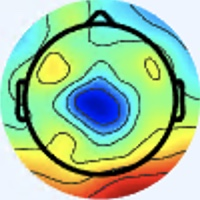

The data file committed next to this chart (first rows):
[238 245 253], [238 245 253], [238 245 253], [238 245 253], [238 245 253], [238 245 253], [238 245 253], [238 245 253], [238 245 253], [238 245 253], [238 245 253], [238 245 253], [238 245 253], [238 245 253], [238 245 253], [238 245 253], [238 245 253], [238 245 253], [238 245 253], [238 245 253], [238 245 253], [238 245 253], [238 245 253], [238 245 253]
[238 245 253], [238 245 253], [238 245 253], [238 245 253], [238 245 253], [238 245 253], [238 245 253], [238 245 253], [238 245 253], [238 245 253], [238 245 253], [238 245 253], [238 245 253], [238 245 253], [238 245 253], [238 245 253], [238 245 253], [238 245 253], [238 245 253], [238 245 253], [238 245 253], [238 245 253], [238 245 253], [238 245 253]
[238 245 253], [238 245 253], [238 245 253], [238 245 253], [238 245 253], [238 245 253], [238 245 253], [238 245 253], [238 245 253], [238 245 253], [238 245 253], [238 245 253], [238 245 253], [238 245 253], [238 245 253], [238 245 253], [238 245 253], [238 245 253], [238 245 253], [238 245 253], [238 245 253], [238 245 253], [238 245 253], [238 245 253]
[238 245 253], [238 245 253], [238 245 253], [238 245 253], [238 245 253], [238 245 253], [238 245 253], [238 245 253], [238 245 253], [238 245 253], [238 245 253], [238 245 253], [238 245 253], [238 245 253], [238 245 253], [238 245 253], [238 245 253], [238 245 253], [238 245 253], [238 245 253], [238 245 253], [238 245 253], [238 245 253], [238 245 253]
[238 245 253], [238 245 253], [238 245 253], [238 245 253], [238 245 253], [238 245 253], [238 245 253], [238 245 253], [238 245 253], [238 245 253], [238 245 253], [238 245 253], [238 245 253], [238 245 253], [238 245 253], [238 245 253], [238 245 253], [238 245 253], [238 245 253], [238 245 253], [238 245 253], [238 245 253], [238 245 253], [238 245 253]
[238 245 253], [238 245 253], [238 245 253], [238 245 253], [238 245 253], [238 245 253], [238 245 253], [238 245 253], [238 245 253], [238 245 253], [238 245 253], [238 245 253], [238 245 253], [238 245 253], [238 245 253], [238 245 253], [238 245 253], [238 245 253], [238 245 253], [238 245 253], [238 245 253], [238 245 253], [238 245 253], [238 245 253]
[238 245 253], [238 245 253], [238 245 253], [238 245 253], [238 245 253], [238 245 253], [238 245 253], [238 245 253], [238 245 253], [238 245 253], [238 245 253], [238 245 253], [238 245 253], [238 245 253], [238 245 253], [238 245 253], [238 245 253], [238 245 253], [238 245 253], [238 245 253], [238 245 253], [238 245 253], [238 245 253], [238 245 253]
[238 245 253], [238 245 253], [238 245 253], [238 245 253], [238 245 253], [238 245 253], [238 245 253], [238 245 253], [238 245 253], [238 245 253], [238 245 253], [238 245 253], [238 245 253], [238 245 253], [238 245 253], [238 245 253], [238 245 253], [238 245 253], [238 245 253], [238 245 253], [238 245 253], [238 245 253], [238 245 253], [238 245 253]
[238 245 253], [238 245 253], [238 245 253], [238 245 253], [238 245 253], [238 245 253], [238 245 253], [238 245 253], [238 245 253], [238 245 253], [238 245 253], [238 245 253], [238 245 253], [238 245 253], [238 245 253], [237 244 252], [238 245 253], [238 245 253], [238 245 253], [238 245 253], [238 245 253], [238 245 253], [238 245 253], [238 245 253]
[238 245 253], [238 245 253], [238 245 253], [238 245 253], [238 245 253], [238 245 253], [238 245 253], [238 245 253], [238 245 253], [238 245 253], [238 245 253], [238 245 253], [238 245 253], [238 245 253], [238 245 253], [238 245 253], [237 244 252], [237 244 252], [237 244 252], [238 245 253], [238 245 253], [237 244 252], [237 244 252], [237 244 252]
[238 245 253], [238 245 253], [238 245 253], [238 245 253], [238 245 253], [238 245 253], [238 245 253], [238 245 253], [238 245 253], [238 245 253], [238 245 253], [238 245 253], [238 245 253], [238 245 253], [238 245 253], [238 245 253], [239 246 254], [239 246 254], [239 246 254], [239 246 254], [239 246 254], [239 246 254], [239 246 254], [239 246 254]
[238 245 253], [238 245 253], [238 245 253], [238 245 253], [238 245 253], [238 245 253], [238 245 253], [238 245 253], [238 245 253], [238 245 253], [238 245 253], [238 245 253], [238 245 253], [238 245 253], [238 245 253], [238 245 253], [237 244 252], [237 244 252], [237 244 252], [237 244 252], [237 244 252], [237 244 252], [237 244 252], [237 244 252]
[238 245 255], [238 245 255], [238 245 255], [238 245 255], [238 245 255], [238 245 255], [238 245 255], [238 245 255], [238 245 255], [238 245 255], [238 245 255], [238 245 255], [238 245 255], [238 245 255], [238 245 255], [238 245 255], [239 246 255], [239 246 255], [240 247 255], [240 247 255], [240 247 255], [240 247 255], [239 246 255], [239 246 255]
[238 245 255], [238 245 255], [238 245 255], [238 245 255], [238 245 255], [238 245 255], [238 245 255], [238 245 255], [238 245 255], [238 245 255], [238 245 255], [238 245 255], [238 245 255], [238 245 255], [238 245 255], [239 246 255], [238 245 255], [238 245 255], [238 245 255], [238 245 255], [238 245 255], [238 245 255], [238 245 255], [238 245 255]
[238 245 255], [238 245 255], [238 245 255], [238 245 255], [238 245 255], [238 245 255], [238 245 255], [238 245 255], [238 245 255], [238 245 255], [238 245 255], [238 245 255], [238 245 255], [238 245 255], [239 246 255], [239 246 255], [240 247 255], [240 247 255], [240 247 255], [240 247 255], [240 247 255], [240 247 255], [240 247 255], [240 247 255]
[238 245 255], [238 245 255], [238 245 255], [238 245 255], [238 245 255], [238 245 255], [238 245 255], [238 245 255], [238 245 255], [238 245 255], [238 245 255], [238 245 255], [238 245 255], [238 245 255], [239 246 255], [239 246 255], [239 246 255], [239 246 255], [239 246 255], [239 246 254], [241 245 254], [239 246 254], [241 245 255], [239 246 255]
[238 245 255], [238 245 255], [238 245 255], [238 245 255], [238 245 255], [238 245 255], [238 245 255], [238 245 255], [238 245 255], [238 245 255], [238 245 255], [238 245 255], [238 245 253], [239 246 254], [238 247 254], [238 247 255], [238 247 255], [239 246 255], [242 246 255], [243 248 254], [244 247 254], [242 247 253], [243 246 255], [241 245 255]
[238 245 255], [238 245 255], [238 245 255], [238 245 255], [238 245 255], [238 245 255], [238 245 255], [238 245 255], [238 245 255], [238 245 255], [238 245 255], [238 245 255], [238 245 253], [239 246 254], [238 247 254], [238 247 255], [238 247 255], [239 246 255], [243 246 255], [243 246 253], [243 246 253], [243 246 253], [241 245 254], [240 244 255]
[238 245 255], [238 245 255], [238 245 255], [238 245 255], [238 245 255], [238 245 255], [238 245 255], [238 245 255], [238 245 255], [238 245 255], [238 245 255], [238 245 255], [238 245 255], [238 245 255], [239 246 255], [239 246 255], [239 246 255], [239 246 254], [243 246 255], [245 245 255], [242 245 254], [241 245 254], [238 245 253], [236 245 252]
[238 245 255], [238 245 255], [238 245 255], [238 245 255], [238 245 255], [238 245 255], [238 245 255], [238 245 255], [238 245 255], [238 245 255], [238 245 255], [238 245 255], [238 245 255], [238 245 255], [239 246 255], [239 246 255], [239 246 254], [239 246 252], [243 246 255], [244 244 254], [242 245 254], [239 243 252], [235 244 251], [233 244 250]
[237 246 255], [237 246 255], [238 245 255], [238 245 255], [238 245 255], [238 245 255], [238 245 255], [238 245 255], [238 245 255], [238 245 255], [238 245 255], [238 245 255], [238 245 255], [238 245 255], [239 246 255], [239 246 254], [238 247 252], [238 248 250], [241 245 254], [242 244 255], [241 243 255], [239 243 254], [234 243 250], [232 243 249]
[237 246 255], [237 246 255], [238 245 255], [238 245 255], [238 245 255], [238 245 255], [238 245 255], [238 245 255], [238 245 255], [238 245 255], [238 245 255], [238 245 255], [238 245 255], [238 245 255], [238 245 255], [238 245 253], [238 248 250], [238 248 250], [241 245 254], [242 244 255], [241 243 255], [238 242 253], [234 241 251], [232 241 248]
[238 245 255], [238 245 255], [238 245 255], [238 245 255], [238 245 255], [238 245 255], [238 245 255], [238 245 255], [238 245 255], [238 245 255], [238 245 255], [238 245 255], [238 245 255], [238 245 255], [238 245 255], [238 245 253], [238 247 252], [238 247 252], [239 246 254], [241 245 255], [241 243 255], [239 241 253], [236 240 251], [233 240 248]
[238 245 255], [238 245 255], [238 245 255], [238 245 255], [238 245 255], [238 245 255], [238 245 255], [238 245 255], [238 245 255], [238 245 255], [238 245 255], [238 245 255], [238 245 255], [238 245 255], [238 245 255], [238 245 253], [239 246 252], [239 246 252], [239 246 254], [241 245 255], [240 244 255], [238 242 253], [236 240 249], [233 240 248]
[239 246 255], [239 246 255], [239 246 255], [239 246 255], [238 245 255], [238 245 255], [238 245 255], [238 245 255], [238 245 255], [238 245 255], [238 245 255], [238 245 255], [238 245 255], [238 245 255], [238 245 255], [238 245 255], [237 244 252], [240 244 253], [241 245 254], [241 245 254], [239 243 252], [235 242 250], [234 241 249], [232 241 248]
[238 245 255], [239 246 255], [239 246 255], [239 246 255], [238 245 255], [238 245 255], [238 245 255], [238 245 255], [238 245 255], [238 245 255], [238 245 255], [238 245 255], [238 245 255], [238 245 255], [238 245 255], [238 245 255], [240 244 255], [240 244 255], [241 245 254], [238 245 253], [237 244 252], [236 243 251], [234 243 250], [234 243 250]
[240 244 255], [240 244 255], [238 245 255], [238 245 255], [238 245 255], [238 245 255], [238 245 255], [238 245 255], [238 245 255], [238 245 255], [238 245 255], [238 245 255], [238 245 255], [238 245 255], [238 245 255], [240 244 255], [242 244 255], [240 244 255], [236 246 255], [236 247 253], [237 246 251], [238 245 251], [237 246 253], [237 246 253]
[239 243 254], [239 243 254], [237 244 254], [237 244 254], [237 244 254], [237 244 254], [238 245 255], [238 245 255], [238 245 255], [238 245 255], [239 246 255], [239 246 255], [239 246 255], [239 246 255], [238 245 255], [238 245 255], [241 245 255], [238 244 255], [235 245 254], [234 247 253], [239 248 253], [240 250 252], [238 249 253], [238 249 253]
[239 243 254], [239 243 254], [239 243 254], [239 243 254], [237 244 254], [237 244 254], [237 244 254], [237 244 254], [237 246 255], [237 246 255], [238 247 255], [238 247 255], [238 247 255], [238 247 255], [238 245 255], [238 245 255], [237 245 255], [236 244 255], [236 245 254], [238 247 254], [239 250 254], [238 252 253], [238 252 253], [236 252 252]
[239 243 254], [238 242 253], [238 242 253], [238 242 253], [237 244 254], [237 244 254], [237 244 254], [237 244 254], [237 246 255], [237 246 255], [238 247 255], [238 247 255], [238 247 255], [238 247 255], [238 245 255], [238 245 255], [237 246 255], [236 245 254], [240 244 255], [239 246 255], [239 250 255], [238 252 255], [237 253 252], [236 252 251]
[240 242 254], [239 241 253], [238 242 253], [238 242 253], [236 243 253], [237 244 254], [237 244 254], [237 244 254], [237 246 255], [237 246 255], [238 247 255], [238 247 255], [238 247 254], [238 247 254], [237 246 253], [238 245 253], [240 244 253], [240 244 255], [240 244 255], [239 246 255], [236 249 255], [237 252 255], [238 252 252], [238 253 250]
[240 242 254], [239 241 253], [239 241 253], [239 241 253], [238 242 253], [239 243 254], [237 244 254], [237 244 254], [237 244 254], [237 246 255], [238 247 255], [238 247 255], [238 247 254], [238 247 254], [237 246 253], [237 244 252], [242 245 254], [241 244 253], [240 244 255], [238 245 255], [237 248 254], [237 251 254], [238 252 252], [236 255 253]
[238 242 251], [237 241 250], [240 240 250], [240 240 250], [240 240 252], [239 241 253], [239 243 254], [237 244 254], [237 244 252], [238 245 253], [238 245 253], [239 246 254], [237 246 255], [237 246 255], [237 246 255], [239 246 255], [242 245 254], [245 245 255], [240 242 254], [238 245 255], [239 250 255], [233 247 250], [243 255 255], [228 255 255]
[236 243 253], [237 241 252], [240 240 252], [240 240 252], [241 241 253], [239 241 253], [239 243 254], [237 244 254], [237 244 252], [238 245 253], [239 246 254], [239 246 254], [238 247 254], [237 246 253], [237 246 253], [238 245 253], [241 244 253], [241 244 253], [241 245 254], [238 245 253], [238 247 254], [233 246 252], [231 254 255], [208 251 255]
[238 242 254], [237 241 253], [238 240 253], [238 240 253], [238 242 254], [237 243 255], [236 245 254], [236 245 254], [236 245 254], [237 246 253], [239 246 254], [239 246 252], [238 245 251], [237 245 248], [237 245 248], [236 244 247], [240 245 251], [238 242 251], [238 245 251], [237 244 250], [239 243 252], [227 244 254], [205 243 254], [171 235 245]
[240 242 255], [238 241 255], [238 242 254], [236 242 254], [236 242 254], [236 244 255], [236 245 254], [235 245 254], [236 245 254], [237 246 255], [239 246 254], [239 246 252], [238 246 249], [236 244 246], [235 244 243], [233 243 242], [234 244 246], [235 244 249], [241 248 254], [240 247 253], [236 244 255], [214 240 253], [173 231 245], [138 224 239]
[243 242 255], [240 242 255], [238 242 254], [236 242 254], [237 244 254], [236 245 254], [236 245 254], [236 245 254], [238 244 255], [238 245 255], [238 247 254], [237 246 251], [236 246 247], [234 244 243], [232 243 237], [230 242 238], [234 246 246], [235 244 249], [243 246 253], [242 249 255], [234 252 255], [202 244 255], [143 224 243], [110 217 235]
[243 242 255], [241 243 255], [239 243 254], [237 244 254], [237 244 252], [237 244 252], [237 244 254], [237 244 254], [237 243 255], [238 244 255], [237 246 255], [236 245 250], [235 245 247], [233 243 242], [231 244 237], [230 243 236], [235 247 247], [236 245 250], [241 245 254], [235 247 255], [210 246 255], [174 237 255], [119 218 239], [ 95 211 234]
[241 244 253], [241 244 253], [239 244 250], [238 245 251], [240 245 251], [241 244 251], [241 244 253], [241 243 255], [239 243 255], [237 243 255], [237 245 255], [236 245 252], [235 244 249], [234 244 245], [232 244 240], [232 244 240], [234 246 244], [240 249 254], [241 247 255], [217 240 255], [162 223 241], [126 215 233], [102 211 232], [ 96 214 240]
[241 244 251], [240 245 251], [237 245 248], [238 246 249], [241 244 249], [244 244 252], [245 243 254], [243 243 255], [239 243 255], [237 243 255], [237 243 255], [236 245 254], [236 243 249], [236 244 246], [234 244 243], [233 245 243], [240 251 253], [236 251 255], [225 244 255], [189 232 251], [127 210 228], [100 207 225], [ 98 212 236], [ 97 217 244]
[241 246 252], [241 246 252], [239 247 250], [239 247 250], [241 244 251], [243 243 251], [244 242 253], [242 242 254], [240 244 255], [237 243 255], [236 242 254], [237 244 254], [239 243 252], [239 242 247], [238 243 246], [236 244 247], [242 253 255], [231 255 255], [188 234 249], [149 220 238], [119 218 237], [104 219 240], [102 222 246], [ 96 218 242]
[240 244 253], [239 246 254], [238 247 252], [238 247 252], [240 245 251], [241 244 253], [243 243 253], [241 243 255], [238 247 255], [237 246 255], [238 244 255], [239 243 254], [242 242 252], [243 243 251], [241 244 249], [236 245 252], [233 251 255], [210 250 255], [161 231 243], [127 220 235], [113 224 243], [104 225 244], [102 224 247], [ 96 221 243]
[238 245 255], [237 246 255], [236 246 255], [237 247 255], [239 246 255], [240 244 255], [238 245 255], [237 246 255], [233 246 254], [234 247 253], [237 244 254], [242 242 252], [247 244 253], [250 247 255], [245 248 255], [235 249 255], [210 246 255], [177 239 254], [132 224 235], [108 218 231], [107 227 243], [105 230 248], [102 227 247], [102 227 247]
[237 245 255], [237 245 255], [236 246 255], [236 246 255], [238 246 255], [238 247 255], [238 247 255], [237 248 254], [232 247 252], [233 246 252], [238 242 251], [241 241 251], [249 246 255], [252 252 255], [243 252 255], [223 251 255], [178 236 250], [143 226 242], [115 221 234], [101 222 233], [101 227 241], [105 232 247], [104 231 248], [106 236 252]
[238 244 255], [237 245 255], [236 246 255], [236 246 255], [238 246 255], [238 247 255], [238 247 255], [237 248 254], [234 249 252], [236 247 251], [238 241 248], [241 241 251], [247 247 255], [244 252 255], [227 249 255], [200 247 255], [148 227 244], [115 218 235], [108 221 235], [104 226 239], [101 227 241], [104 234 248], [105 238 253], [109 241 255]
[238 245 255], [237 245 255], [236 246 255], [236 246 255], [238 246 255], [238 247 255], [238 247 254], [238 249 253], [235 249 250], [236 246 248], [238 241 248], [241 241 251], [240 246 255], [231 251 255], [205 245 255], [173 239 251], [127 224 241], [102 217 235], [104 224 240], [107 230 245], [104 232 245], [107 237 250], [108 242 254], [110 242 255]
[240 244 253], [238 245 253], [237 246 255], [236 246 255], [239 246 255], [239 246 255], [239 246 254], [239 248 253], [237 247 249], [238 246 249], [241 241 249], [238 242 253], [231 245 255], [213 245 255], [180 240 250], [148 235 245], [116 226 243], [101 224 242], [105 228 244], [108 234 248], [107 237 250], [110 240 253], [112 242 255], [113 244 254]
[238 245 253], [237 246 253], [236 246 255], [237 246 255], [239 246 255], [239 246 254], [239 246 254], [240 247 253], [240 248 251], [240 248 251], [244 244 252], [237 243 255], [225 242 255], [198 240 255], [158 234 247], [127 229 243], [111 228 245], [105 231 246], [106 232 247], [108 235 250], [109 239 252], [109 242 251], [112 243 253], [118 246 255]
[234 247 255], [234 247 255], [236 246 255], [236 247 253], [238 247 254], [238 247 254], [240 247 255], [241 248 254], [240 248 251], [242 247 251], [243 246 253], [239 247 255], [221 242 255], [188 236 255], [135 226 244], [114 227 243], [109 229 243], [109 233 245], [111 237 251], [110 240 253], [110 242 254], [111 245 254], [114 247 252], [117 249 253]
[234 247 255], [234 247 255], [237 246 253], [237 246 253], [237 248 254], [237 248 254], [239 248 255], [240 247 255], [242 247 251], [243 248 252], [245 248 255], [233 245 255], [202 237 255], [166 231 249], [122 225 242], [105 228 243], [109 231 244], [111 235 247], [112 240 251], [112 245 254], [113 246 255], [113 248 254], [115 251 251], [117 251 250]
[237 245 255], [237 246 255], [240 245 251], [238 245 251], [237 248 254], [235 248 254], [238 247 255], [240 247 255], [241 249 252], [242 247 251], [242 240 253], [220 238 252], [177 237 248], [145 239 249], [116 233 243], [102 230 241], [106 234 245], [109 237 248], [111 242 252], [113 246 253], [114 247 252], [115 249 250], [114 250 248], [115 251 247]
[240 244 255], [240 244 255], [240 245 251], [240 245 249], [237 246 251], [236 247 253], [238 247 255], [239 246 254], [243 251 254], [238 247 252], [230 238 251], [202 236 248], [154 237 245], [131 244 250], [117 242 248], [106 238 243], [107 238 246], [109 240 248], [111 244 251], [113 247 250], [114 248 249], [114 249 245], [114 249 243], [113 250 243]
[241 243 255], [240 244 255], [240 245 249], [240 245 249], [240 245 251], [238 245 253], [238 245 255], [237 246 253], [242 251 255], [235 252 255], [215 248 255], [181 241 251], [135 234 240], [116 239 244], [116 244 247], [113 245 247], [114 246 250], [113 247 250], [113 248 251], [112 250 250], [112 251 246], [114 251 243], [118 249 241], [118 249 241]
[238 244 255], [238 245 255], [238 245 251], [240 245 249], [240 245 251], [240 245 251], [237 246 253], [237 246 255], [243 247 255], [230 250 255], [195 248 255], [161 244 250], [124 235 242], [111 239 242], [112 245 244], [116 250 249], [118 251 250], [117 250 249], [114 250 248], [112 251 246], [111 252 243], [114 251 241], [119 249 239], [119 249 237]
[234 247 255], [234 247 255], [236 247 251], [237 246 251], [241 246 252], [239 246 252], [237 248 254], [239 246 255], [243 241 255], [222 240 254], [171 240 247], [141 245 248], [124 243 247], [113 245 247], [113 249 245], [115 252 245], [118 251 246], [119 250 244], [115 250 243], [113 250 242], [110 252 240], [112 252 239], [119 250 236], [121 249 234]
[233 248 255], [234 247 253], [236 247 253], [238 247 254], [239 246 252], [239 246 252], [239 248 255], [239 248 255], [236 239 255], [208 237 253], [152 237 242], [128 246 246], [123 248 250], [117 250 249], [115 250 244], [117 252 245], [117 251 240], [118 250 239], [115 249 238], [114 250 236], [114 252 237], [115 252 236], [119 250 234], [122 249 230]
[238 247 254], [236 245 252], [237 246 255], [239 248 255], [239 246 254], [240 247 253], [242 249 255], [237 252 255], [225 248 255], [190 242 255], [142 241 246], [119 245 244], [117 247 245], [118 249 244], [118 247 242], [116 248 237], [115 250 235], [115 250 233], [115 250 233], [113 246 229], [118 249 233], [121 250 230], [122 254 231], [119 249 223]
[239 246 254], [237 244 252], [237 245 255], [240 247 255], [239 246 254], [242 247 253], [243 248 254], [232 249 255], [206 250 255], [172 247 253], [132 244 245], [113 244 239], [111 245 238], [115 246 238], [120 247 240], [121 248 237], [117 250 233], [110 246 224], [115 251 229], [119 251 228], [122 250 227], [120 246 222], [120 250 222], [121 250 219]
[237 246 251], [237 246 253], [238 244 255], [239 245 255], [242 245 254], [245 245 253], [243 241 252], [224 242 252], [178 241 246], [147 245 246], [125 245 243], [112 246 237], [112 247 233], [114 246 232], [117 247 235], [122 250 237], [119 250 232], [116 248 225], [119 253 226], [118 251 222], [122 251 220], [124 252 219], [124 249 215], [124 248 212]
[238 245 251], [241 245 254], [241 245 255], [241 243 255], [241 245 254], [241 246 252], [232 241 248], [206 239 244], [155 236 237], [130 243 239], [120 245 237], [116 248 235], [115 248 229], [114 247 226], [116 247 229], [119 248 230], [118 245 224], [123 251 226], [123 254 223], [118 249 215], [121 250 212], [123 249 211], [122 249 208], [126 248 207]
[242 242 250], [244 244 252], [245 242 253], [243 243 253], [241 248 254], [232 251 255], [213 247 248], [183 243 241], [145 242 235], [126 246 236], [119 245 233], [114 245 227], [114 246 223], [114 246 222], [117 247 223], [119 247 224], [121 247 223], [125 249 221], [122 247 213], [125 251 213], [127 252 210], [126 251 207], [123 253 207], [125 248 202]
... 139 more rows
